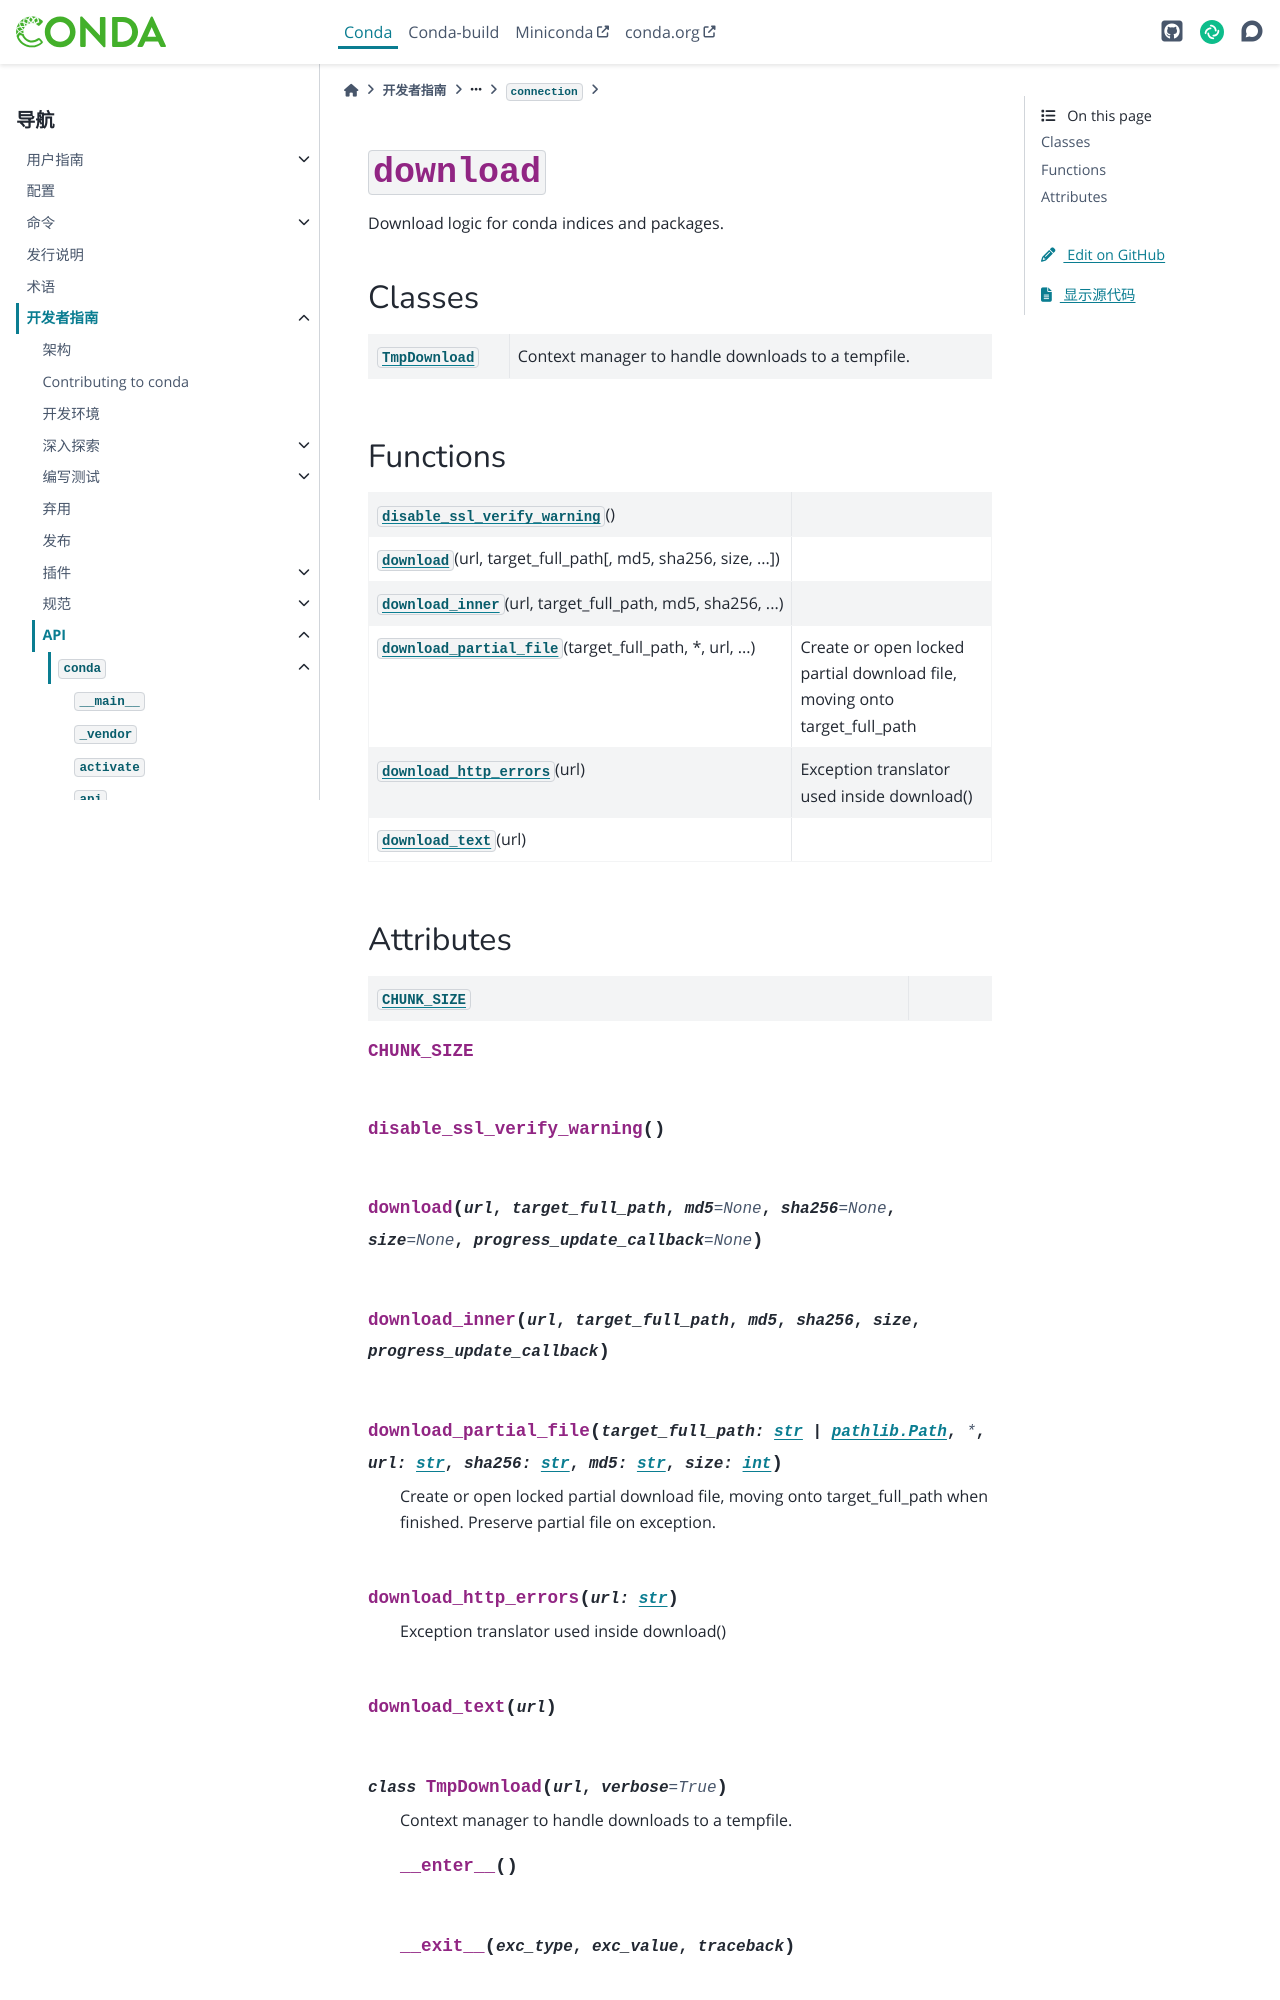

repository: hellowac/conda-zh-cn · page: dev-guide/api/conda/gateways/connection/download/index.html · generator: sphinx

:py:mod:`download`
==================

.. py:module:: conda.gateways.connection.download

.. autoapi-nested-parse::

   Download logic for conda indices and packages.



Classes
-------

.. autoapisummary::

   conda.gateways.connection.download.TmpDownload



Functions
---------

.. autoapisummary::

   conda.gateways.connection.download.disable_ssl_verify_warning
   conda.gateways.connection.download.download
   conda.gateways.connection.download.download_inner
   conda.gateways.connection.download.download_partial_file
   conda.gateways.connection.download.download_http_errors
   conda.gateways.connection.download.download_text
